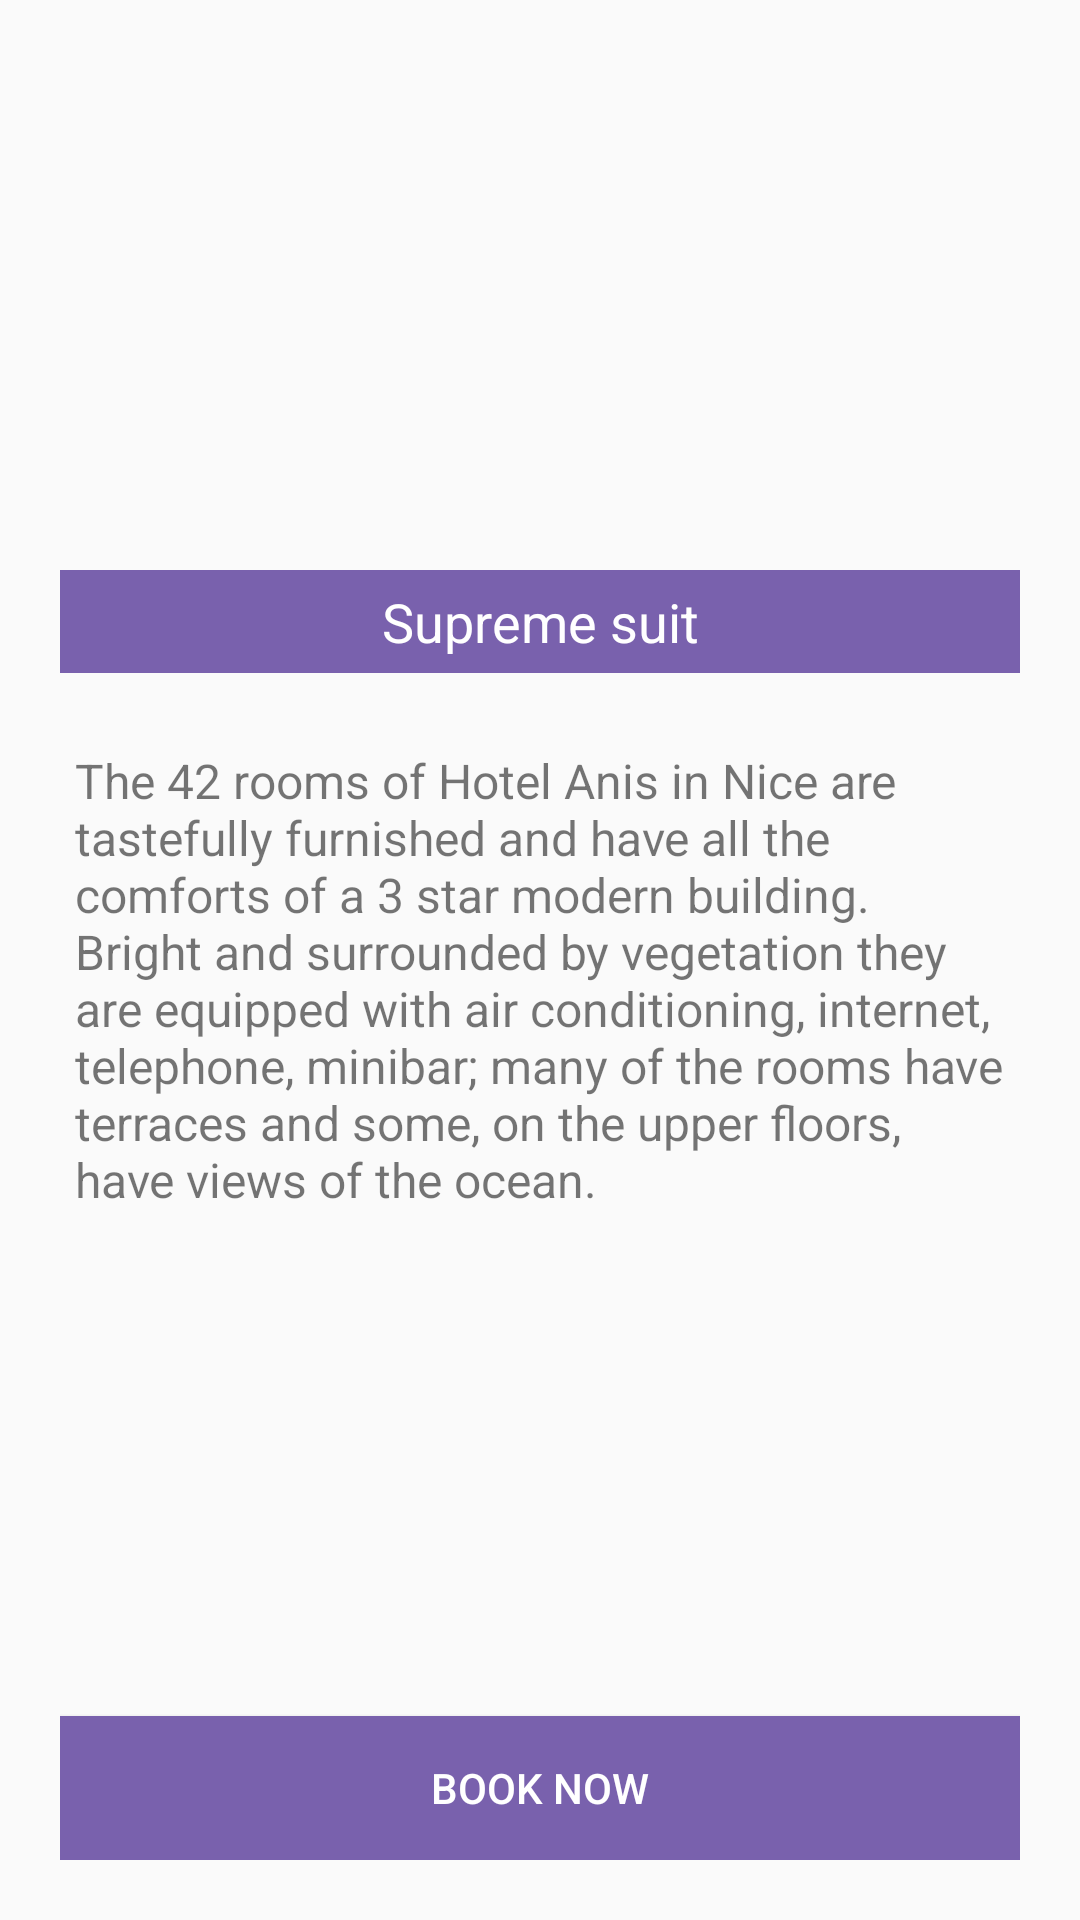

Write the Android layout XML for this screen, with the resource values it uses.
<!-- AndroidManifest.xml: application theme AppTheme -->
<!-- res/layout/activity_package_details.xml -->
<?xml version="1.0" encoding="utf-8"?>
<RelativeLayout xmlns:android="http://schemas.android.com/apk/res/android"
    xmlns:app="http://schemas.android.com/apk/res-auto"
    xmlns:tools="http://schemas.android.com/tools"
    android:layout_width="match_parent"
    android:layout_height="match_parent"
    android:padding="20dp"
    tools:context=".RoomDetailsActivity">

    <ImageView
        android:id="@+id/image"
        android:layout_width="match_parent"
        android:layout_height="150dp"/>

    <TextView
        android:padding="5dp"
        android:background="@color/colorPrimary"
        android:textAlignment="center"
        android:layout_marginTop="20dp"
        android:text="Supreme suit"
        android:textColor="#FFF"
        android:textSize="18sp"
        android:layout_below="@+id/image"
        android:id="@+id/name"
        android:layout_width="match_parent"
        android:layout_height="wrap_content"/>

    <TextView
        android:textSize="16sp"
        android:padding="5dp"
        android:layout_marginTop="20dp"
        android:text="The 42 rooms of Hotel Anis in Nice are tastefully furnished and have all the comforts of a 3 star modern building. Bright and surrounded by vegetation they are equipped with air conditioning, internet, telephone, minibar; many of the rooms have terraces and some, on the upper floors, have views of the ocean."
        android:layout_below="@+id/name"
        android:id="@+id/description"
        android:layout_width="match_parent"
        android:layout_height="wrap_content"/>


    <Button
        android:id="@+id/book_now"
        android:text="Book now"
        android:textColor="#fff"
        android:background="@color/colorPrimary"
        android:layout_alignParentBottom="true"
        android:layout_width="match_parent"
        android:layout_height="wrap_content"/>



</RelativeLayout>
<!-- resources referenced by this layout -->
<resources>
  <color name="colorPrimary">#7961AD</color>
  <style name="AppTheme" parent="Theme.AppCompat.Light.NoActionBar">
          
          <item name="colorPrimary">@color/colorPrimary</item>
          <item name="colorPrimaryDark">@color/colorPrimaryDark</item>
          <item name="colorAccent">@color/colorAccent</item>
  
      </style>
  <color name="colorPrimaryDark">#00574B</color>
  <color name="colorAccent">#D81B60</color>
</resources>
